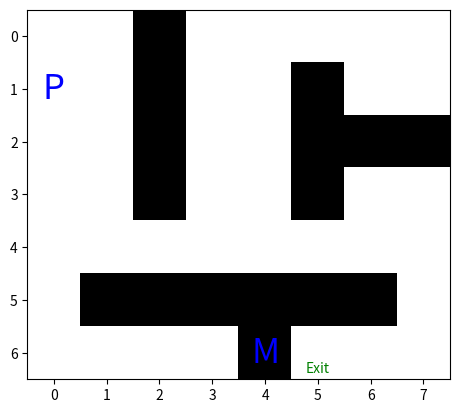
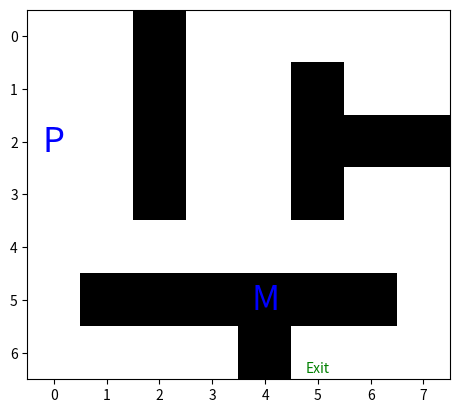
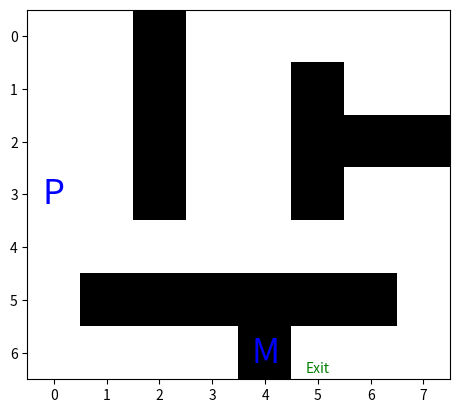
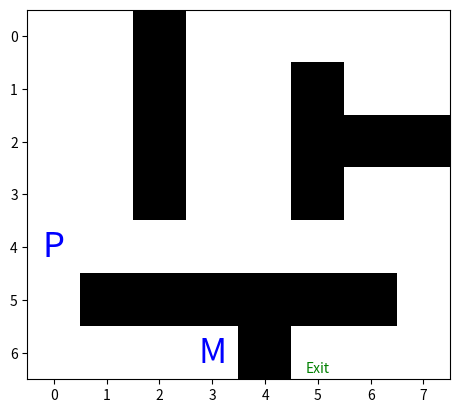
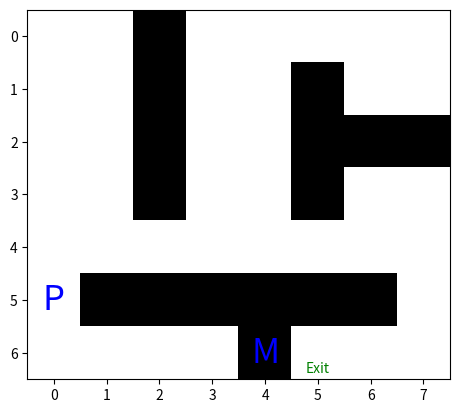

Python code for these plots, in order:
import numpy as np
import matplotlib.pyplot as plt

np.random.seed(1337)

GRID = np.array([
    [1, 1, -1, 1, 1, 1, 1, 1],
    [1, 1, -1, 1, 1, -1, 1, 1],
    [1, 1, -1, 1, 1, -1, -1, -1],
    [1, 1, -1, 1, 1, -1, 1, 1],
    [1, 1, 1, 1, 1, 1, 1, 1],
    [1, -1, -1, -1, -1, -1, -1, 1],
    [1, 1, 1, 1, -1, 1, 1, 1]
])

EXIT = (6, 5)

UP = lambda pos: (pos[0] + 1, pos[1])
DOWN = lambda pos: (pos[0] - 1, pos[1])
LEFT = lambda pos: (pos[0], pos[1] - 1)
RIGHT = lambda pos: (pos[0], pos[1] + 1)
STILL = lambda pos: pos


def compute_reward(player_position, minotaur_position):
    distance = abs(player_position[0] - EXIT[0]) + abs(player_position[1] - EXIT[1])
    if player_position == minotaur_position:
        return float('-inf')
    elif distance == 0:
        return float('inf')
    else:
        return 10 / distance


def bellman(time, max_time, player, minotaur):
    if time != max_time:
        states_reward = []
        actions = player.possible_moves()
        minotaur_moves = minotaur.possible_moves()  # Generating possible minotaur moves
        for action in actions:
            next_player = Player()
            next_player.position = action  # Updating player state with new action
            reward = compute_reward(next_player.position, minotaur.position)
            next_states_reward = []
            for move in minotaur_moves:
                next_minotaur = Minotaur()
                next_minotaur.position = move
                next_states_reward.append((1 / len(minotaur_moves)) *
                                          bellman(time + 1, max_time, next_player, next_minotaur)[0])
            states_reward.append(reward + sum(next_states_reward))
        best_action = states_reward.index(max(states_reward))

        return states_reward[best_action], actions[best_action]

    else:
        states_reward = []
        actions = player.possible_moves()
        for action in actions:
            next_player = Player()
            next_player.position = action  # Updating player state with new action
            states_reward.append(compute_reward(next_player.position, minotaur.position))
        best_action = states_reward.index(max(states_reward))

        return states_reward[best_action], actions[best_action]


class Minotaur:
    def __init__(self):
        self.position = (6, 5)
        self.actions = [UP, DOWN, LEFT, RIGHT]

    def possible_moves(self):
        moves = []
        for action in self.actions:
            move = action(self.position)
            if (- 1 < move[0] < GRID.shape[0]) and (- 1 < move[1] < GRID.shape[1]):
                moves.append(move)

        return moves

    def generate_move(self):
        moves = []
        for action in self.actions:
            move = action(self.position)
            if (- 1 < move[0] < GRID.shape[0]) and (- 1 < move[1] < GRID.shape[1]):
                moves.append(move)

        return moves[np.random.choice(np.arange(len(moves)))]


class Player:
    def __init__(self):
        self.position = (0, 0)
        self.actions = [UP, DOWN, LEFT, RIGHT, STILL]

    def possible_moves(self):
        moves = []
        for action in self.actions:
            move = action(self.position)
            if (- 1 < move[0] < GRID.shape[0]) and (- 1 < move[1] < GRID.shape[1]) and GRID[move[0], move[1]] != -1:
                moves.append(move)

        return moves


def plot_grid(player_pos, minotaur_pos):
    fig, ax = plt.subplots()
    ax.text(y=player_pos[0], x=player_pos[1], s="P", va='center', ha='center', fontsize=25, color='b')
    ax.text(y=minotaur_pos[0], x=minotaur_pos[1], s="M", va='center', ha='center', fontsize=25, color='b')
    ax.text(y=EXIT[0]+0.3, x=EXIT[1], s="Exit", va='center', ha='center', fontsize=10, color='g')
    ax.imshow(GRID, cmap="gray")
    plt.show(block=False)
    plt.pause(0.2)


def main():
    player = Player()
    minotaur = Minotaur()
    time = 0
    max_time = 4
    reward = 0

    while player.position != minotaur.position and time <= max_time:
        reward, action = bellman(time, max_time, player, minotaur)
        player.position = action
        minotaur.position = minotaur.generate_move()
        plot_grid(player.position, minotaur.position)
        time += 1
    if player.position == minotaur.position:
        print("Game Over!")
        exit(0)
    if reward != float('inf'):
        print("You did not reach the exit in time!")
        exit(0)
    print("Winner!")


if __name__ == "__main__":
    main()
